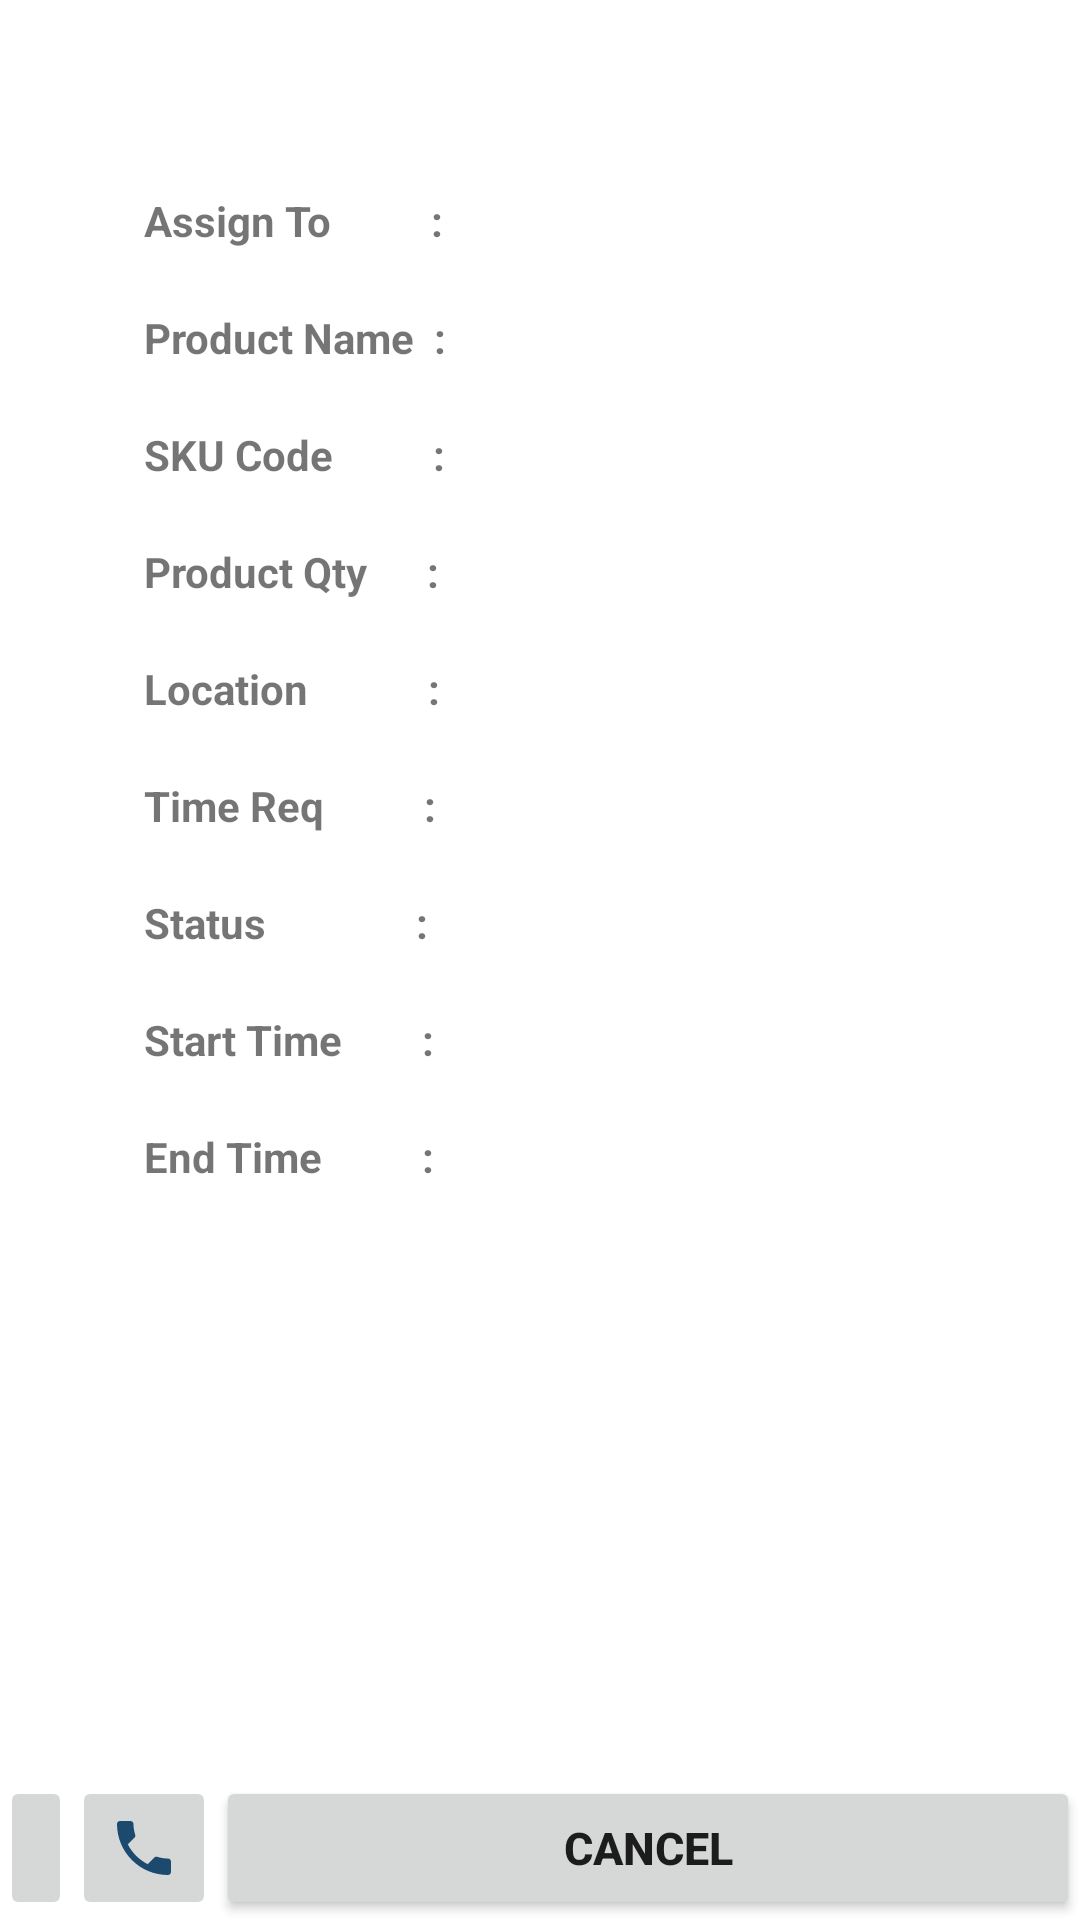

Produce the Android XML layout that renders to this screen, including the resource entries it uses.
<!-- AndroidManifest.xml: application theme AppTheme -->
<!-- res/layout/dialog_task_details.xml -->
<?xml version="1.0" encoding="utf-8"?>
<androidx.constraintlayout.widget.ConstraintLayout xmlns:android="http://schemas.android.com/apk/res/android"
    xmlns:app="http://schemas.android.com/apk/res-auto"
    xmlns:tools="http://schemas.android.com/tools"
    android:layout_width="match_parent"
    android:layout_height="match_parent"
    android:background="@drawable/back_gradient">

    <TextView
        android:id="@+id/tvVal_end_time"
        android:layout_width="0dp"
        android:layout_height="wrap_content"
        android:layout_marginStart="10dp"
        android:layout_marginTop="20dp"
        android:layout_marginEnd="5dp"
        android:gravity="left"
        android:textSize="14sp"
        android:textStyle="bold"
        app:layout_constraintEnd_toEndOf="parent"
        app:layout_constraintHorizontal_bias="0.0"
        app:layout_constraintStart_toEndOf="@+id/tvEndTime"
        app:layout_constraintTop_toBottomOf="@+id/tvVal_start_time" />

    <TextView
        android:id="@+id/tvEndTime"
        android:layout_width="wrap_content"
        android:layout_height="wrap_content"
        android:layout_marginStart="48dp"
        android:layout_marginTop="20dp"
        android:text="End Time          :"
        android:textSize="14sp"
        android:textStyle="bold"
        app:layout_constraintStart_toStartOf="parent"
        app:layout_constraintTop_toBottomOf="@+id/tvStartTime" />

    <TextView
        android:id="@+id/tvStartTime"
        android:layout_width="wrap_content"
        android:layout_height="wrap_content"
        android:layout_marginStart="48dp"
        android:layout_marginTop="20dp"
        android:text="Start Time        :"
        android:textSize="14sp"
        android:textStyle="bold"
        app:layout_constraintStart_toStartOf="parent"
        app:layout_constraintTop_toBottomOf="@+id/tvStatus" />

    <TextView
        android:id="@+id/tvVal_start_time"
        android:layout_width="0dp"
        android:layout_height="wrap_content"
        android:layout_marginStart="10dp"
        android:layout_marginTop="20dp"
        android:layout_marginEnd="5dp"
        android:gravity="left"
        android:textSize="14sp"
        android:textStyle="bold"
        app:layout_constraintEnd_toEndOf="parent"
        app:layout_constraintHorizontal_bias="0.0"
        app:layout_constraintStart_toEndOf="@+id/tvStartTime"
        app:layout_constraintTop_toBottomOf="@+id/tvVal_status" />

    <TextView
        android:id="@+id/tvProductQty"
        android:layout_width="wrap_content"
        android:layout_height="wrap_content"
        android:layout_marginStart="48dp"
        android:layout_marginTop="20dp"
        android:text="Product Qty      :"
        android:textSize="14sp"
        android:textStyle="bold"
        app:layout_constraintStart_toStartOf="parent"
        app:layout_constraintTop_toBottomOf="@+id/tvSkuCode" />

    <TextView
        android:id="@+id/tvVal_product_quantity"
        android:layout_width="0dp"
        android:layout_height="wrap_content"
        android:layout_marginStart="10dp"
        android:layout_marginTop="20dp"
        android:layout_marginEnd="5dp"
        android:gravity="left"
        android:textSize="14sp"
        android:textStyle="bold"
        app:layout_constraintEnd_toEndOf="parent"
        app:layout_constraintHorizontal_bias="0.0"
        app:layout_constraintStart_toEndOf="@+id/tvProductQty"
        app:layout_constraintTop_toBottomOf="@+id/tvVal_sku_code" />

    <TextView
        android:id="@+id/tvSkuCode"
        android:layout_width="wrap_content"
        android:layout_height="wrap_content"
        android:layout_marginStart="48dp"
        android:layout_marginTop="20dp"
        android:text="SKU Code          :"
        android:textSize="14sp"
        android:textStyle="bold"
        app:layout_constraintStart_toStartOf="parent"
        app:layout_constraintTop_toBottomOf="@+id/tvProductName" />

    <TextView
        android:id="@+id/tvVal_sku_code"
        android:layout_width="0dp"
        android:layout_height="wrap_content"
        android:layout_marginStart="10dp"
        android:layout_marginTop="20dp"
        android:layout_marginEnd="5dp"
        android:gravity="left"
        android:textSize="14sp"
        android:textStyle="bold"
        app:layout_constraintEnd_toEndOf="parent"
        app:layout_constraintHorizontal_bias="0.0"
        app:layout_constraintStart_toEndOf="@+id/tvSkuCode"
        app:layout_constraintTop_toBottomOf="@+id/tvVal_product_name" />

    <TextView
        android:id="@+id/tvVal_product_name"
        android:layout_width="0dp"
        android:layout_height="wrap_content"
        android:layout_marginStart="10dp"
        android:layout_marginTop="20dp"
        android:layout_marginEnd="5dp"
        android:gravity="left"
        android:textSize="14sp"
        android:textStyle="bold"
        app:layout_constraintEnd_toEndOf="parent"
        app:layout_constraintHorizontal_bias="0.0"
        app:layout_constraintStart_toEndOf="@+id/tvProductName"
        app:layout_constraintTop_toBottomOf="@+id/tvVal_user_name" />

    <TextView
        android:id="@+id/tvUserName"
        android:layout_width="wrap_content"
        android:layout_height="wrap_content"
        android:layout_marginStart="48dp"
        android:layout_marginTop="64dp"
        android:text="Assign To          :"
        android:textSize="14sp"
        android:textStyle="bold"
        app:layout_constraintStart_toStartOf="parent"
        app:layout_constraintTop_toTopOf="parent" />

    <TextView
        android:id="@+id/tvProductName"
        android:layout_width="wrap_content"
        android:layout_height="wrap_content"
        android:layout_marginStart="48dp"
        android:layout_marginTop="20dp"
        android:gravity="left"
        android:text="Product Name  :"
        android:textSize="14sp"
        android:textStyle="bold"
        app:layout_constraintStart_toStartOf="parent"
        app:layout_constraintTop_toBottomOf="@+id/tvUserName" />


    <TextView
        android:id="@+id/tvVal_user_name"
        android:layout_width="0dp"
        android:layout_height="wrap_content"
        android:layout_marginStart="10dp"
        android:layout_marginTop="64dp"
        android:layout_marginEnd="5dp"
        android:gravity="left"
        android:textSize="14sp"
        android:textStyle="bold"
        app:layout_constraintEnd_toEndOf="parent"
        app:layout_constraintHorizontal_bias="0.0"
        app:layout_constraintStart_toEndOf="@+id/tvUserName"
        app:layout_constraintTop_toTopOf="parent" />

    <TextView
        android:id="@+id/tvProductLoc"
        android:layout_width="wrap_content"
        android:layout_height="wrap_content"
        android:layout_marginStart="48dp"
        android:layout_marginTop="20dp"
        android:text="Location            :"
        android:textSize="14sp"
        android:textStyle="bold"
        app:layout_constraintStart_toStartOf="parent"
        app:layout_constraintTop_toBottomOf="@+id/tvProductQty" />

    <TextView
        android:id="@+id/tvVal_product_address"
        android:layout_width="0dp"
        android:layout_height="wrap_content"
        android:layout_marginStart="10dp"
        android:layout_marginTop="20dp"
        android:layout_marginEnd="5dp"
        android:gravity="left"
        android:textSize="14sp"
        android:textStyle="bold"
        app:layout_constraintEnd_toEndOf="parent"
        app:layout_constraintHorizontal_bias="0.0"
        app:layout_constraintStart_toEndOf="@+id/tvProductLoc"
        app:layout_constraintTop_toBottomOf="@+id/tvVal_product_quantity" />

    <TextView
        android:id="@+id/tvTimeReq"
        android:layout_width="wrap_content"
        android:layout_height="wrap_content"
        android:layout_marginStart="48dp"
        android:layout_marginTop="20dp"
        android:text="Time Req          :"
        android:textSize="14sp"
        android:textStyle="bold"
        app:layout_constraintStart_toStartOf="parent"
        app:layout_constraintTop_toBottomOf="@+id/tvProductLoc" />

    <TextView
        android:id="@+id/tvVal_time_required"
        android:layout_width="0dp"
        android:layout_height="wrap_content"
        android:layout_marginStart="10dp"
        android:layout_marginTop="20dp"
        android:layout_marginEnd="5dp"
        android:gravity="left"
        android:textSize="14sp"
        android:textStyle="bold"
        app:layout_constraintEnd_toEndOf="parent"
        app:layout_constraintHorizontal_bias="0.0"
        app:layout_constraintStart_toEndOf="@+id/tvTimeReq"
        app:layout_constraintTop_toBottomOf="@+id/tvVal_product_address" />

    <TextView
        android:id="@+id/tvStatus"
        android:layout_width="wrap_content"
        android:layout_height="wrap_content"
        android:layout_marginStart="48dp"
        android:layout_marginTop="20dp"
        android:text="Status               :"
        android:textSize="14sp"
        android:textStyle="bold"
        app:layout_constraintStart_toStartOf="parent"
        app:layout_constraintTop_toBottomOf="@+id/tvTimeReq" />

    <TextView
        android:id="@+id/tvVal_status"
        android:layout_width="0dp"
        android:layout_height="wrap_content"
        android:layout_marginStart="10dp"
        android:layout_marginTop="20dp"
        android:layout_marginEnd="5dp"
        android:gravity="left"
        android:textSize="14sp"
        android:textStyle="bold"
        app:layout_constraintEnd_toEndOf="parent"
        app:layout_constraintHorizontal_bias="0.0"
        app:layout_constraintStart_toEndOf="@+id/tvStatus"
        app:layout_constraintTop_toBottomOf="@+id/tvVal_time_required" />

    <Button
        android:id="@+id/btnCancel"
        android:layout_width="0dp"
        android:layout_height="wrap_content"
        android:text="@android:string/cancel"
        android:textSize="15dp"
        android:textStyle="bold"
        app:layout_constraintBottom_toBottomOf="parent"
        app:layout_constraintEnd_toEndOf="parent"
        app:layout_constraintHorizontal_bias="1.0"
        app:layout_constraintStart_toEndOf="@+id/btnCalling"
        app:layout_constraintTop_toBottomOf="@+id/tvVal_end_time"
        app:layout_constraintVertical_bias="1.0" />

    <ImageButton
        android:id="@+id/btnWhatsApp"
        android:layout_width="0dp"
        android:layout_height="48dp"
        android:layout_alignParentRight="true"
        android:focusable="false"
        android:focusableInTouchMode="false"
        android:src="@drawable/ic_whatsapp"
        app:layout_constraintBottom_toBottomOf="parent"
        app:layout_constraintStart_toStartOf="parent"
        app:layout_constraintTop_toBottomOf="@+id/tvEndTime"
        app:layout_constraintVertical_bias="1.0" />

    <ImageButton
        android:id="@+id/btnCalling"
        android:layout_width="0dp"
        android:layout_height="48dp"
        android:layout_alignParentRight="true"
        android:focusable="false"
        android:focusableInTouchMode="false"
        android:src="@drawable/ic_call_blue_24dp"
        app:layout_constraintBottom_toBottomOf="parent"
        app:layout_constraintStart_toEndOf="@+id/btnWhatsApp"
        app:layout_constraintTop_toBottomOf="@+id/tvEndTime"
        app:layout_constraintVertical_bias="1.0" />

</androidx.constraintlayout.widget.ConstraintLayout>
    
<!-- resources referenced by this layout -->
<resources>
  <!-- drawable back_gradient (drawable) -->
  <shape xmlns:android="http://schemas.android.com/apk/res/android">
      <gradient
          android:startColor="#FFFFFF"
          android:centerColor="#FFFFFF"
          android:endColor="#FFFFFF"
          android:angle="0"
      />
  
      <corners
          android:radius="0dp" />
  </shape>
  <!-- drawable ic_call_blue_24dp (drawable) -->
  <vector android:height="24dp" android:tint="#1C4A6F"
      android:viewportHeight="24.0" android:viewportWidth="24.0"
      android:width="24dp" xmlns:android="http://schemas.android.com/apk/res/android">
      <path android:fillColor="#FF000000" android:pathData="M6.62,10.79c1.44,2.83 3.76,5.14 6.59,6.59l2.2,-2.2c0.27,-0.27 0.67,-0.36 1.02,-0.24 1.12,0.37 2.33,0.57 3.57,0.57 0.55,0 1,0.45 1,1V20c0,0.55 -0.45,1 -1,1 -9.39,0 -17,-7.61 -17,-17 0,-0.55 0.45,-1 1,-1h3.5c0.55,0 1,0.45 1,1 0,1.25 0.2,2.45 0.57,3.57 0.11,0.35 0.03,0.74 -0.25,1.02l-2.2,2.2z"/>
  </vector>
  <style name="AppTheme" parent="Theme.AppCompat.Light.DarkActionBar">
          
          <item name="colorPrimary">@color/colorPrimary</item>
          <item name="colorPrimaryDark">@color/colorPrimaryDark</item>
          <item name="colorAccent">@color/colorAccent</item>
  
      </style>
  <color name="colorPrimary">#E06F6F</color>
  <color name="colorPrimaryDark">#E06F6F</color>
  <color name="colorAccent">#BD023C</color>
</resources>
